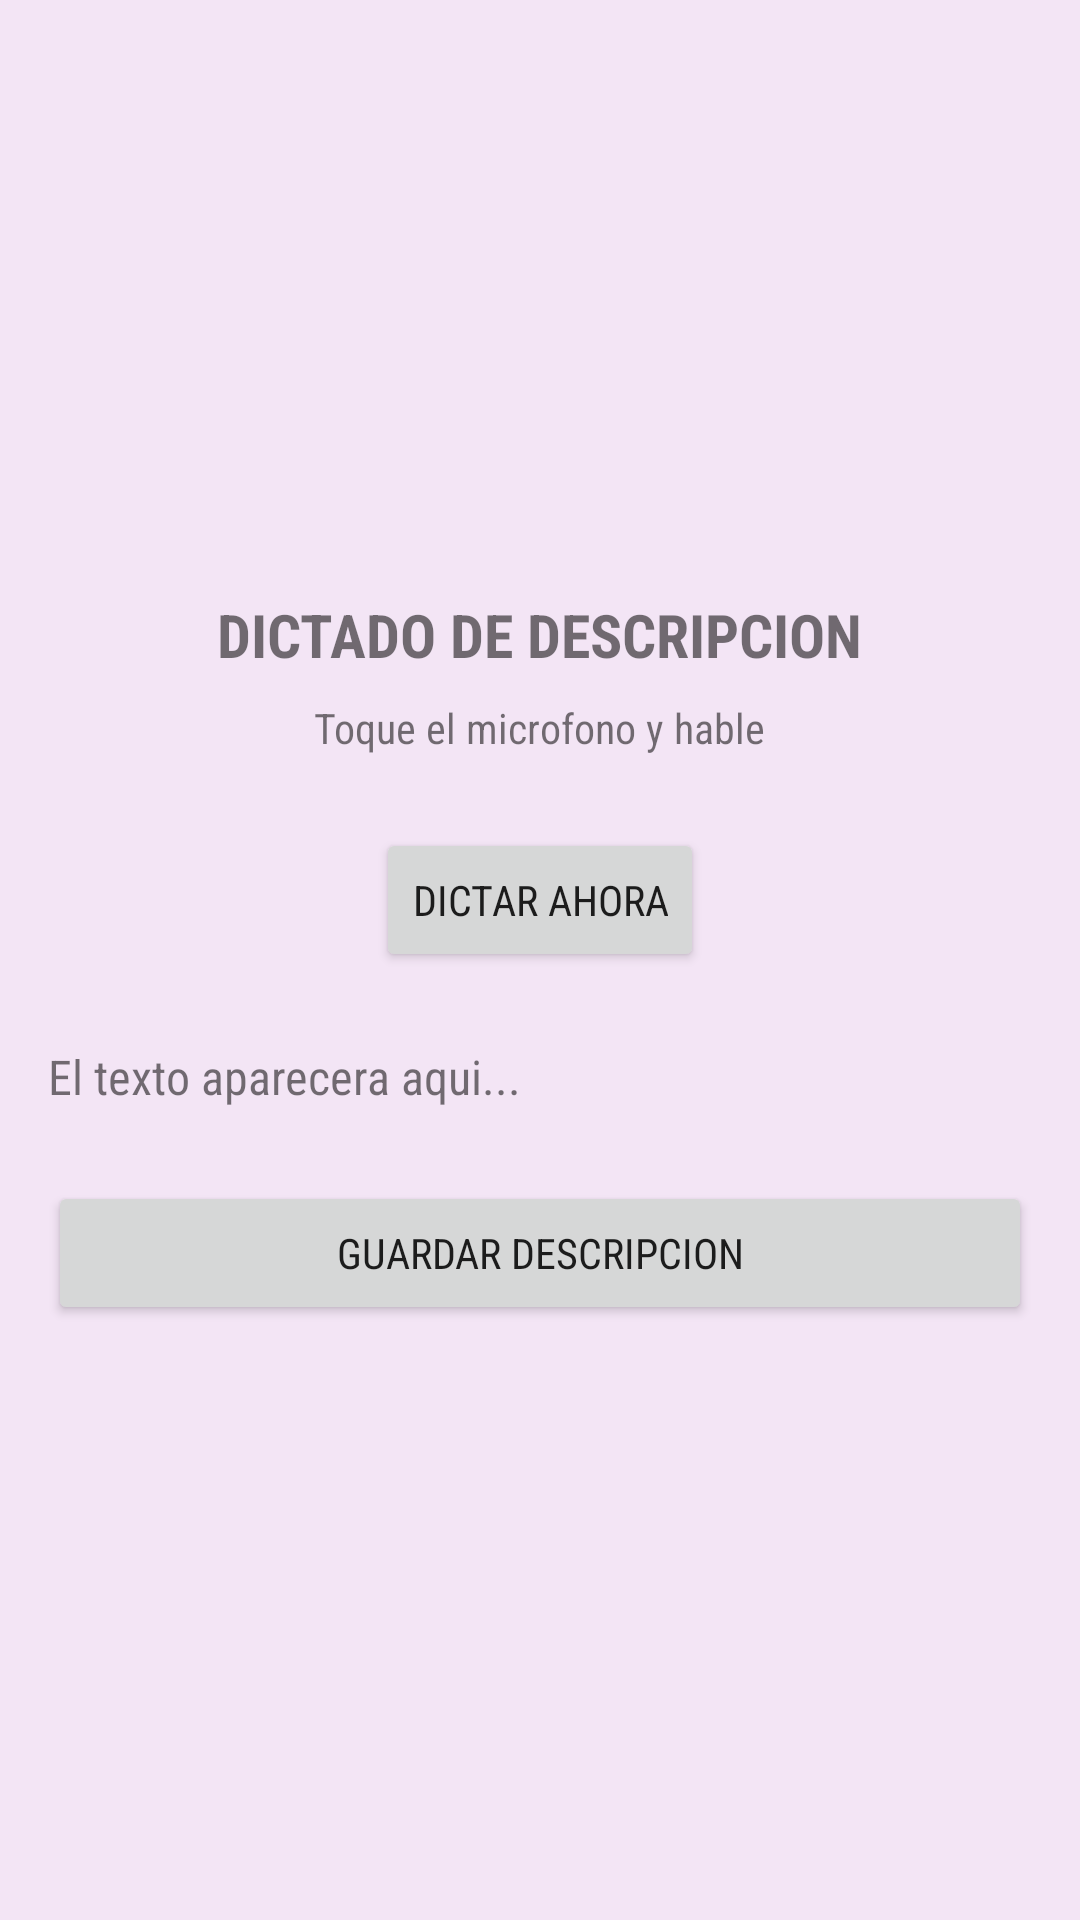

Android layout source for this screen:
<!-- AndroidManifest.xml: application theme Theme.PM1EC7072 -->
<!-- res/layout/activity_dictado.xml -->
<?xml version="1.0" encoding="utf-8"?>
<LinearLayout xmlns:android="http://schemas.android.com/apk/res/android"
    android:layout_width="match_parent"
    android:layout_height="match_parent"
    android:orientation="vertical"
    android:padding="16dp"
    android:gravity="center">

    <TextView
        android:layout_width="wrap_content"
        android:layout_height="wrap_content"
        android:text="DICTADO DE DESCRIPCION"
        android:textSize="20sp"
        android:textStyle="bold" />

    <TextView
        android:layout_width="wrap_content"
        android:layout_height="wrap_content"
        android:text="Toque el microfono y hable"
        android:layout_marginTop="8dp" />

    <Button
        android:id="@+id/btn_dictar"
        android:layout_width="wrap_content"
        android:layout_height="wrap_content"
        android:text="DICTAR AHORA"
        android:layout_marginTop="24dp" />

    <TextView
        android:id="@+id/tv_resultado_dictado"
        android:layout_width="match_parent"
        android:layout_height="wrap_content"
        android:layout_marginTop="24dp"
        android:textSize="16sp"
        android:text="El texto aparecera aqui..." />

    <Button
        android:id="@+id/btn_guardar_dictado"
        android:layout_width="match_parent"
        android:layout_height="wrap_content"
        android:text="Guardar Descripcion"
        android:layout_marginTop="24dp" />


</LinearLayout>
<!-- resources referenced by this layout -->
<resources>
  <style name="Theme.PM1EC7072" parent="Theme.MaterialComponents.DayNight.NoActionBar">
          <item name="colorPrimary">@color/color_primary</item>
          <item name="colorPrimaryVariant">@color/color_primary_dark</item>
          <item name="colorAccent">@color/color_accent</item>
          <item name="android:fontFamily">sans-serif-condensed</item>
          <item name="android:windowBackground">@color/color_background</item>
      </style>
  <color name="color_primary">#4A148C</color>
  <color name="color_primary_dark">#310063</color>
  <color name="color_accent">#00BCD4</color>
  <color name="color_background">#F3E5F5</color>
</resources>
